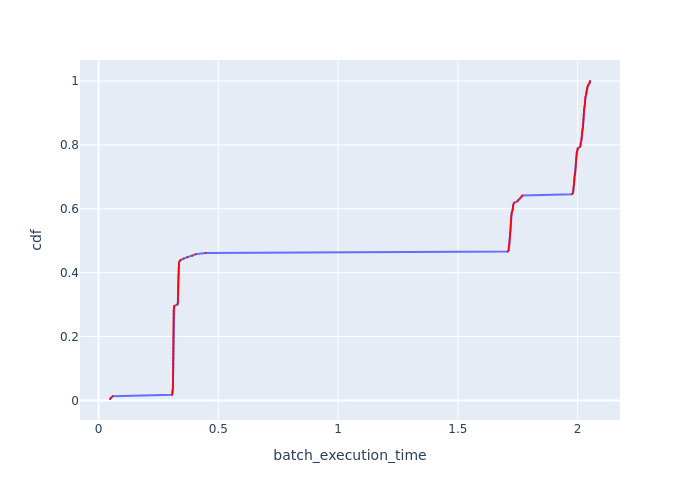

The table this chart was drawn from, first rows:
Batch Id, batch_execution_time, cdf
182, 0.04783, 0.004484
111, 0.0529, 0.008969
35, 0.05935, 0.01345
77, 0.3072, 0.01794
78, 0.3084, 0.02242
153, 0.3088, 0.02691
80, 0.3095, 0.03139
89, 0.3099, 0.03587
88, 0.3105, 0.04036
83, 0.3105, 0.04484
158, 0.3106, 0.04933
85, 0.3109, 0.05381
168, 0.3109, 0.0583
156, 0.3111, 0.06278
81, 0.3111, 0.06726
155, 0.3112, 0.07175
99, 0.3113, 0.07623
92, 0.3113, 0.08072
82, 0.3113, 0.0852
105, 0.3113, 0.08969
159, 0.3114, 0.09417
102, 0.3115, 0.09865
176, 0.3116, 0.1031
90, 0.3117, 0.1076
108, 0.3117, 0.1121
162, 0.3117, 0.1166
84, 0.3117, 0.1211
94, 0.3117, 0.1256
98, 0.3118, 0.13
175, 0.3118, 0.1345
97, 0.3119, 0.139
171, 0.3119, 0.1435
110, 0.3119, 0.148
86, 0.3119, 0.1525
101, 0.312, 0.157
177, 0.312, 0.1614
173, 0.312, 0.1659
180, 0.3121, 0.1704
179, 0.3121, 0.1749
172, 0.3121, 0.1794
161, 0.3122, 0.1839
165, 0.3122, 0.1883
96, 0.3123, 0.1928
93, 0.3123, 0.1973
170, 0.3123, 0.2018
104, 0.3123, 0.2063
167, 0.3123, 0.2108
103, 0.3124, 0.2152
164, 0.3124, 0.2197
169, 0.3125, 0.2242
87, 0.3125, 0.2287
100, 0.3126, 0.2332
79, 0.3126, 0.2377
95, 0.3127, 0.2422
174, 0.3128, 0.2466
107, 0.3129, 0.2511
163, 0.3129, 0.2556
181, 0.313, 0.2601
91, 0.3131, 0.2646
178, 0.3132, 0.2691
... 163 more rows
